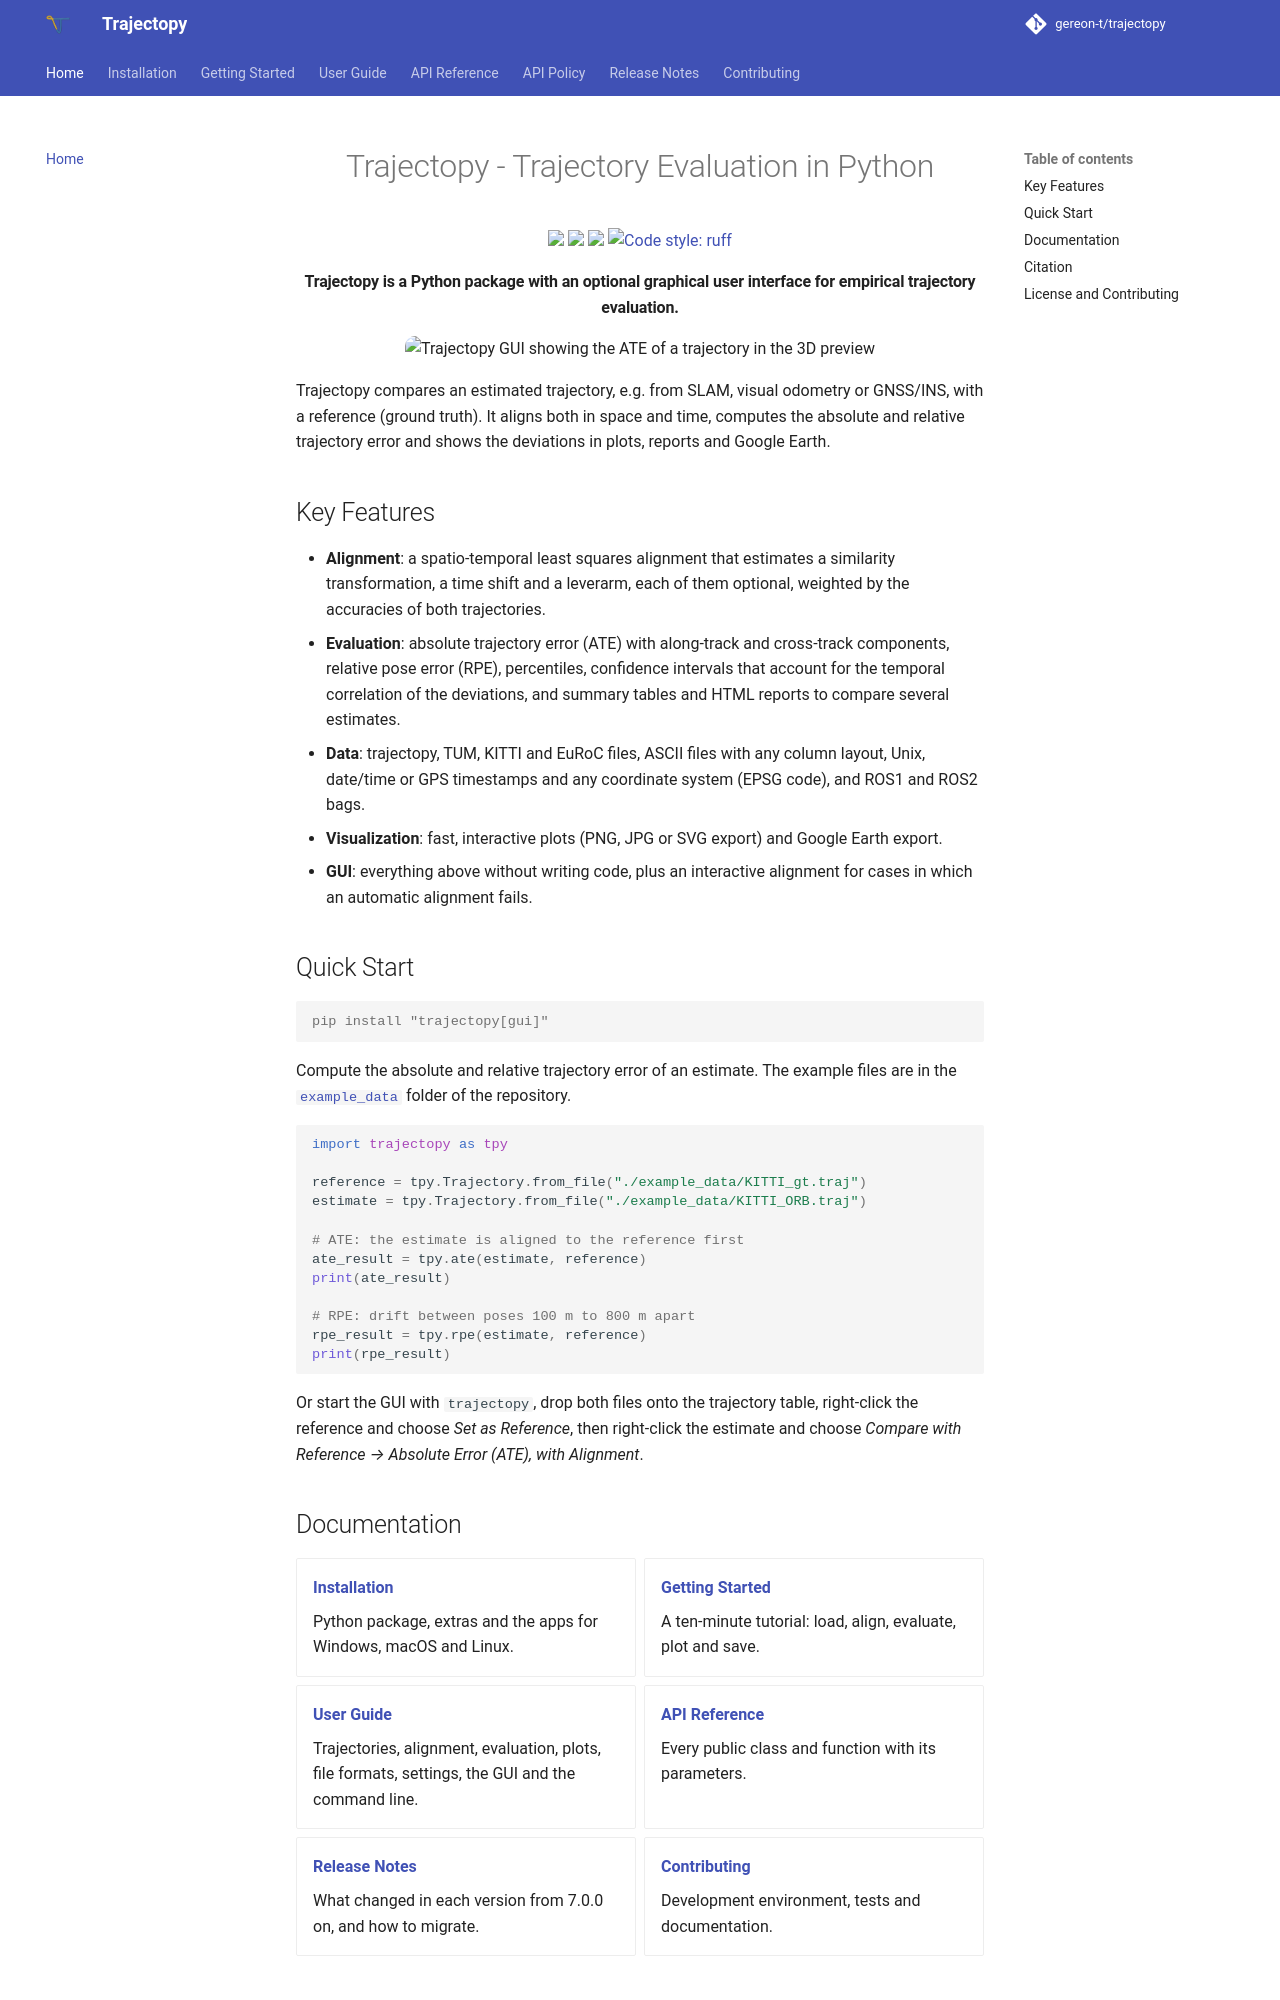

repository: gereon-t/trajectopy · page: index.html · generator: mkdocs

<div align="center">
    <h1>Trajectopy - Trajectory Evaluation in Python</h1>
    <a href="https://github.com/gereon-t/trajectopy/releases"><img src="https://img.shields.io/github/v/release/gereon-t/trajectopy?label=version" /></a>
    <a href="https://www.python.org/downloads/"><img src="https://img.shields.io/badge/python-3.10+-blue.svg" /></a>
    <a href="https://github.com/gereon-t/trajectopy/blob/main/LICENSE"><img src="https://img.shields.io/github/license/gereon-t/trajectopy" /></a>
    <a href="https://github.com/astral-sh/ruff"><img alt="Code style: ruff" src="https://img.shields.io/badge/code%20style-ruff-000000.svg"></a>
    <br />
    <a href="https://github.com/gereon-t/trajectopy"><img src="https://img.shields.io/badge/Windows-0078D6?st&logo=windows&logoColor=white" /></a>
    <a href="https://github.com/gereon-t/trajectopy"><img src="https://img.shields.io/badge/Linux-FCC624?logo=linux&logoColor=black" /></a>
    <a href="https://github.com/gereon-t/trajectopy"><img src="https://img.shields.io/badge/mac%20os-000000?&logo=apple&logoColor=white" /></a>
    <div>
      <img src=".images/uni_bonn.svg" height="50" />
      <img src=".images/igg.gif" height="50" />
    </div>
<h4>Trajectopy is a Python package with an optional graphical user interface for empirical trajectory evaluation. </h4>

<p align="center">
  <img style="border-radius: 10px;" src="https://raw.githubusercontent.com/gereon-t/trajectopy/main/.images/gui_ate.png" alt="Trajectopy GUI showing the ATE of a trajectory in the 3D preview">
  <br />
  <img style="border-radius: 10px;" src="https://raw.githubusercontent.com/gereon-t/trajectopy/main/.images/plot_ate.png" width="49%" alt="ATE plot over time">
  <img style="border-radius: 10px;" src="https://raw.githubusercontent.com/gereon-t/trajectopy/main/.images/plot_ate_map.png" width="49%" alt="ATE map plot">
</p>

</div>

## Installation

**Apps**: the [latest release](https://github.com/gereon-t/trajectopy/releases/latest) provides an installer for Windows (`Trajectopy-<version>-setup.exe`), an app for macOS on Apple silicon (`.dmg`) and one for Linux (`.tar.gz`). They contain the GUI and need no Python installation; on Windows, `.traj` files and projects (`.tpy`) can then be opened by double-click. The apps report new versions (Help → Check for Updates).

**Python package** (Python 3.10 or newer):

| Command | Contents |
| --- | --- |
| `pip install "trajectopy[gui]"` | Python package and GUI (recommended) |
| `pip install "trajectopy[plot]"` | Python package with plotting, without the GUI |
| `pip install trajectopy` | Python package only |

Loading large trajectory files (millions of poses) is several times faster with the `fast` extra, which can be combined with the others: `pip install "trajectopy[gui,fast]"`.

## Quick Start

```python
import trajectopy as tpy

reference = tpy.Trajectory.from_file("./example_data/KITTI_gt.traj")
estimate = tpy.Trajectory.from_file("./example_data/KITTI_ORB.traj")

ate_result = tpy.ate(trajectory=estimate, other=reference)  # aligns the estimate first
print(f"Position ATE: {ate_result.pos_ate:.3f} m")
```

Or start the GUI with `trajectopy` (or from the Start menu), drop trajectory files onto it, right-click the ground truth → *Set as Reference*, then right-click another trajectory → *Compare with Reference*.

Or evaluate from the command line, without the GUI:

```bash
trajectopy evaluate example_data/KITTI_ORB.traj example_data/KITTI_SPTAM.traj --ref example_data/KITTI_gt.traj --report report.html
```

More examples are in [`example_scripts`](example_scripts) and in the [user guide](https://gereon-t.github.io/trajectopy/user_guide/).

## Documentation

<a href="https://gereon-t.github.io/trajectopy/" target="_blank">https://gereon-t.github.io/trajectopy/</a>
